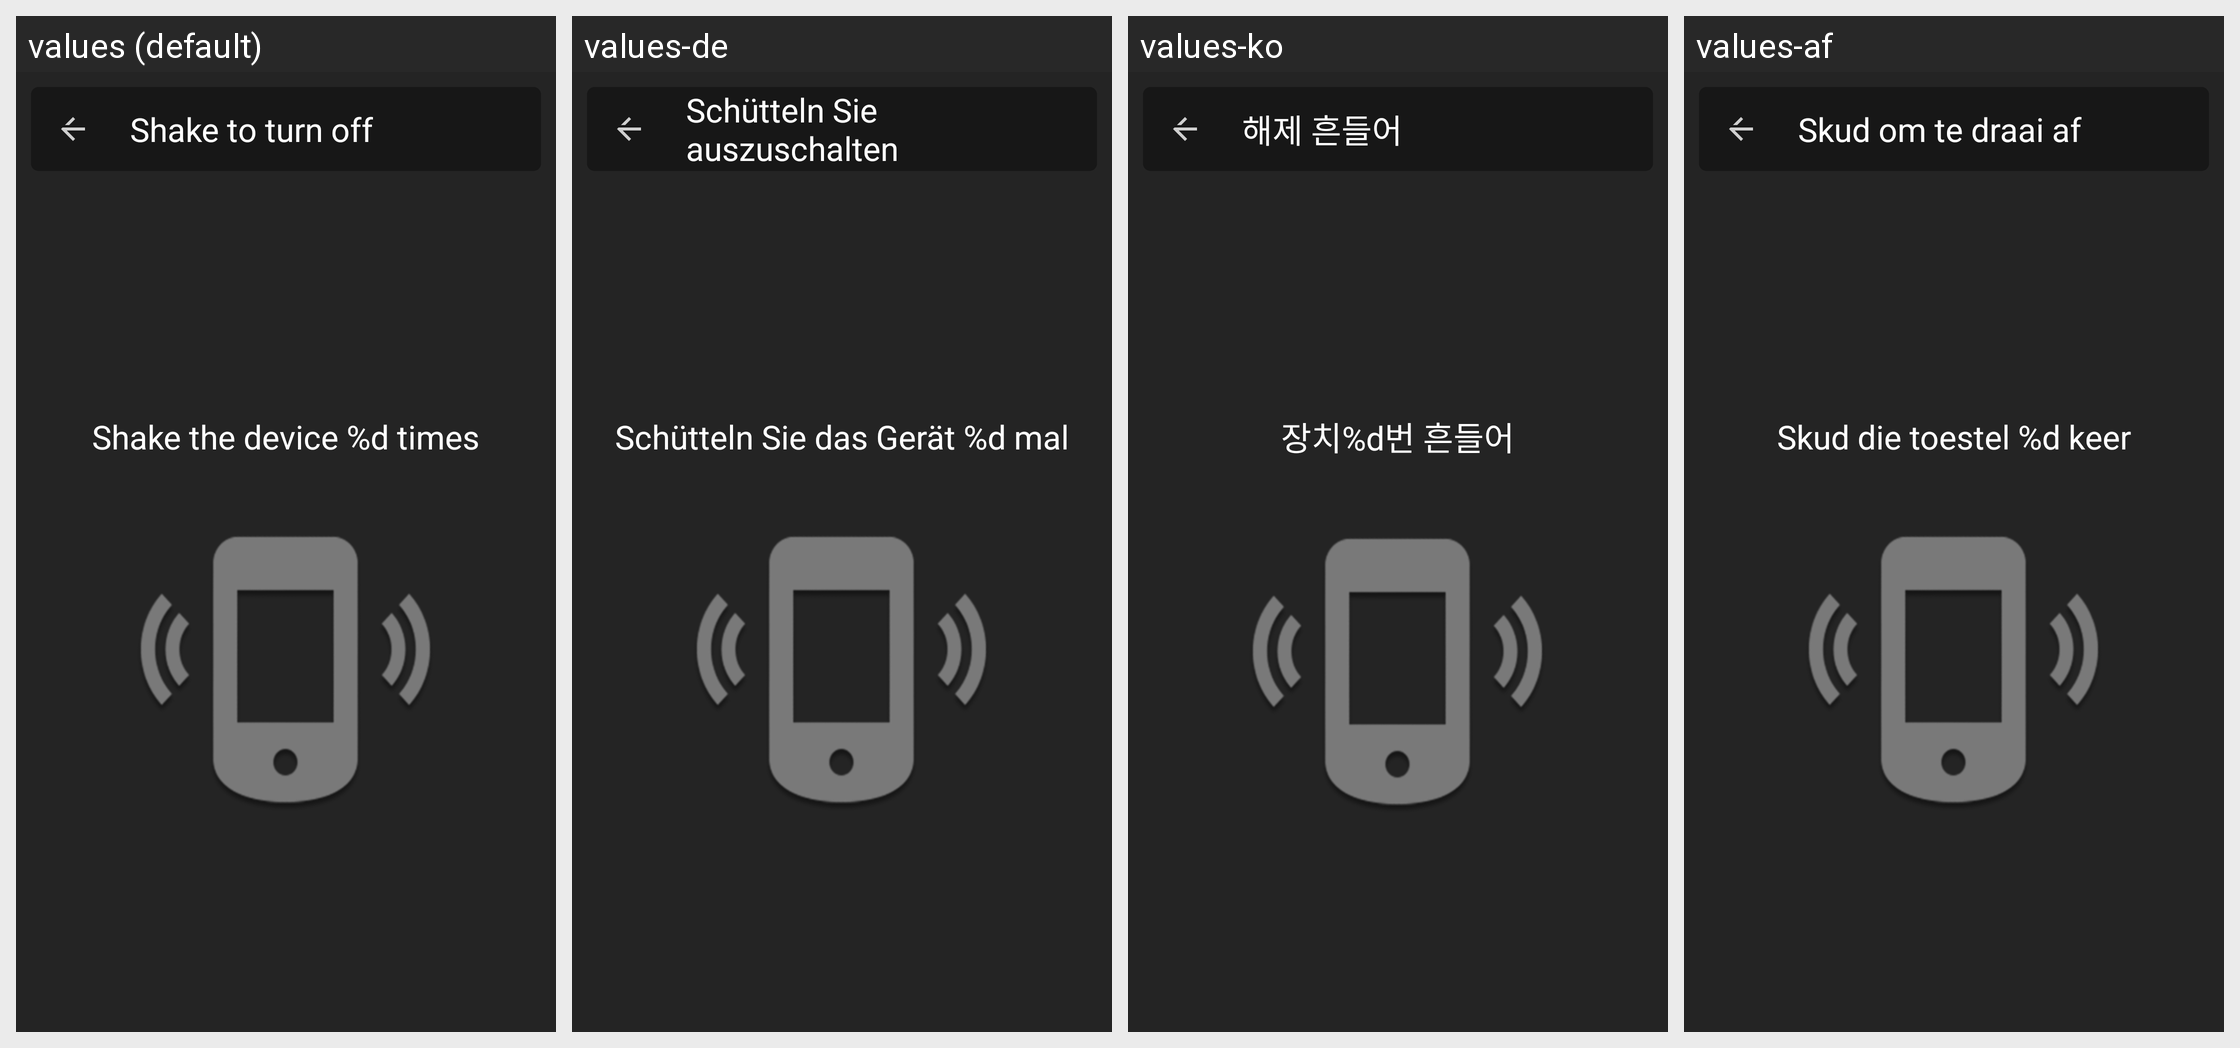

Here is an Android app screen in its default locale and in the app's own translations. Write out the translated-string differences for the strings that appear on this screen.
Android screen res/layout/shake_layout.xml rendered under 4 locales, left to right: values (default), values-de, values-ko, values-af. Device: Nexus 5 (rendered at 1080×1920; each locale shown at half size, 540×960, under a caption strip naming it); theme AppTheme.
Other locales in the repository, not shown: values-ar, values-es, values-fr, values-hi, values-ja, values-ru, values-zh-rCN, values-zh-rHK, values-zh-rTW.
Strings drawn on this screen, with the default value and each locale's value (text and hints the layout hard-codes, and strings that could not be matched under every locale, appear in the picture but are not listed):

shake_turn_off
  values: Shake to turn off
  values-de: Schütteln Sie auszuschalten
  values-ko: 해제 흔들어
  values-af: Skud om te draai af

shake_times
  values: Shake the device %d times
  values-de: Schütteln Sie das Gerät %d mal
  values-ko: 장치%d번 흔들어
  values-af: Skud die toestel %d keer
